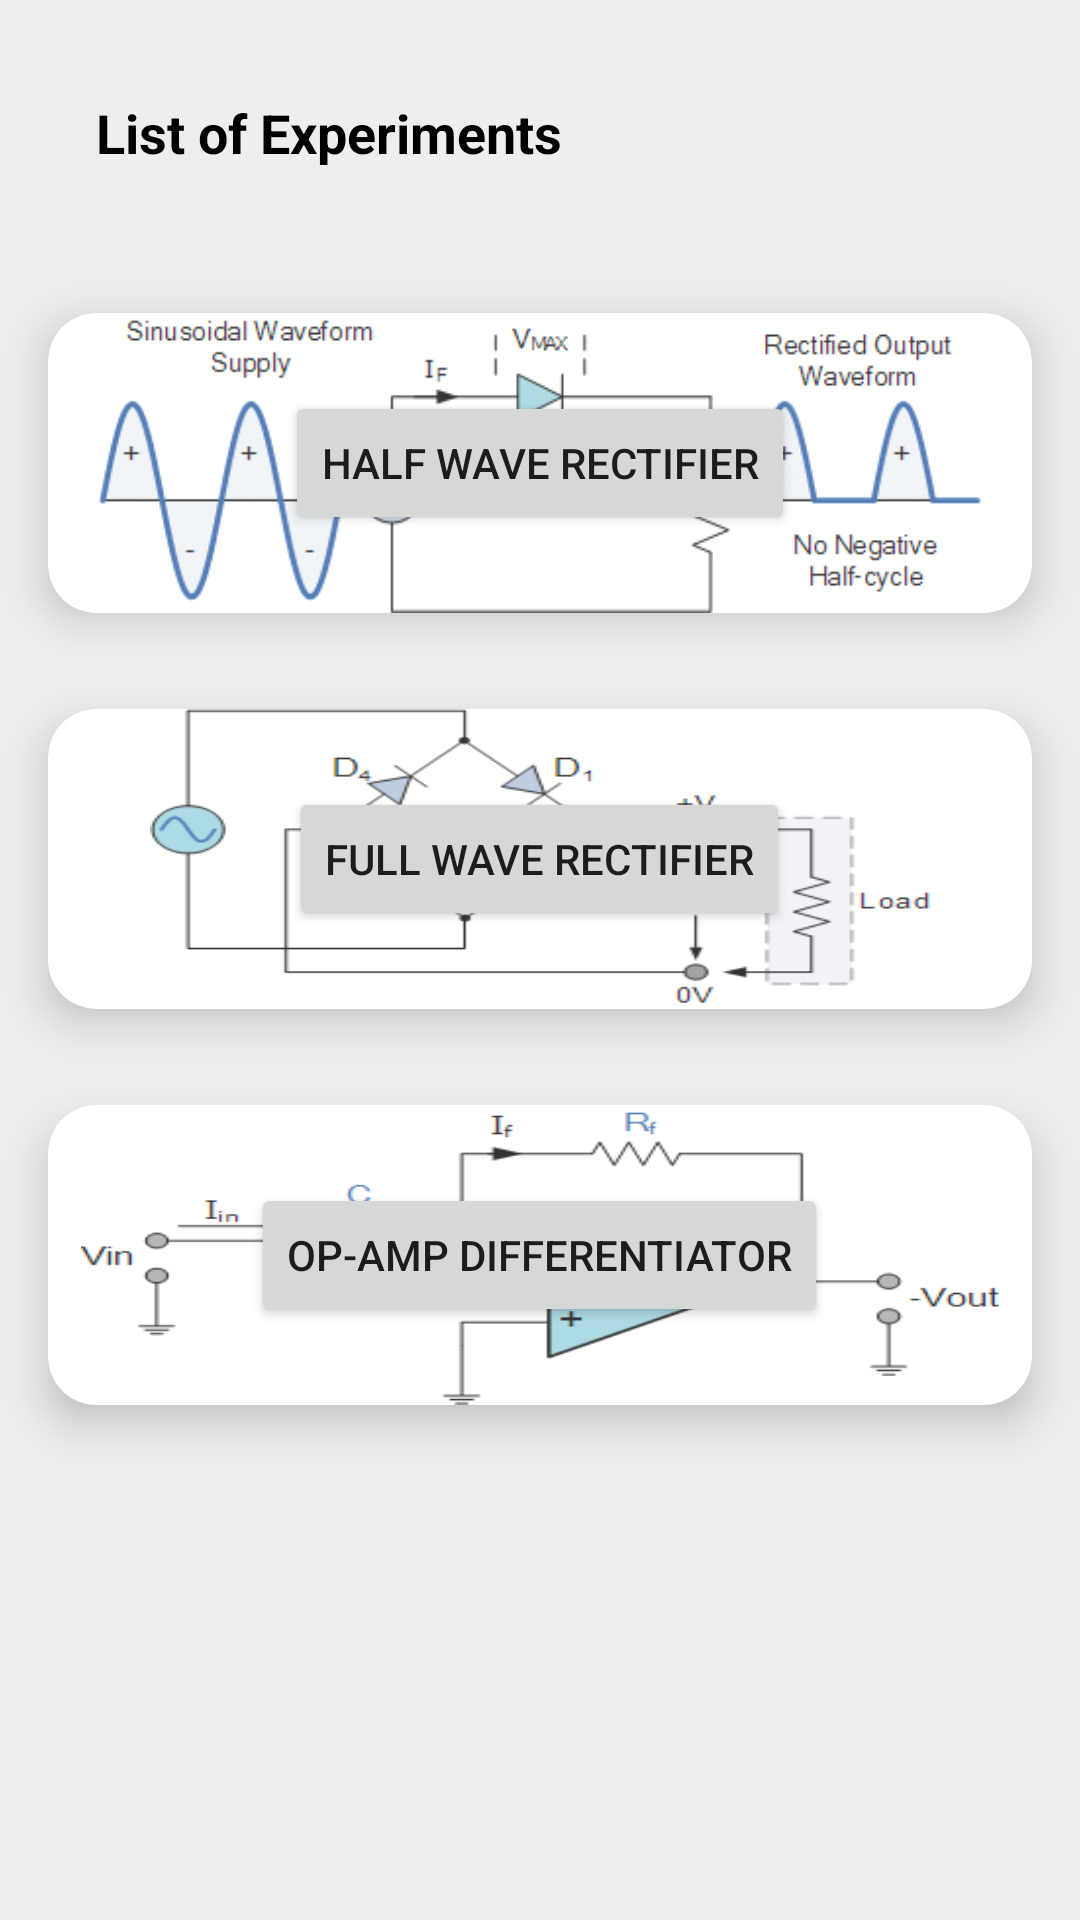

Reconstruct the res/layout file that produces this screen, plus the resources it refers to.
<!-- AndroidManifest.xml: application theme Theme.VLab -->
<!-- res/layout/fragment_experiment_list.xml -->
<RelativeLayout xmlns:android="http://schemas.android.com/apk/res/android"
    xmlns:app="http://schemas.android.com/apk/res-auto"
    xmlns:tools="http://schemas.android.com/tools"
    android:layout_width="match_parent"
    android:layout_height="match_parent"
    android:background="@color/bg_white"
    android:clickable="true"
    android:focusable="true"
    tools:context=".MainActivity">

    <TextView
        android:id="@+id/list_label"
        android:layout_width="wrap_content"
        android:layout_height="wrap_content"
        android:layout_margin="32dp"
        android:text="List of Experiments"
        android:textColor="@color/black"
        android:textSize="18dp"
        android:textStyle="bold" />

    <androidx.cardview.widget.CardView
        android:id="@+id/card1"
        android:layout_width="match_parent"
        android:layout_height="100dp"
        android:layout_margin="16dp"
        app:cardCornerRadius="16dp"
        android:layout_below="@id/list_label"
        app:cardElevation="8dp">

        <RelativeLayout
            android:layout_width="match_parent"
            android:layout_height="wrap_content">

            <Button
                android:id="@+id/exp1_button"
                android:layout_width="wrap_content"
                android:layout_height="wrap_content"
                android:layout_centerInParent="true"
                android:text="Half Wave Rectifier" />

            <ImageView
                android:layout_width="match_parent"
                android:layout_height="match_parent"
                android:alpha="0.8"
                android:src="@drawable/circuit1" />
        </RelativeLayout>
    </androidx.cardview.widget.CardView>

    <androidx.cardview.widget.CardView
        android:id="@+id/card2"
        android:layout_width="match_parent"
        android:layout_height="100dp"
        android:layout_below="@id/card1"
        android:layout_margin="16dp"
        app:cardCornerRadius="16dp"
        app:cardElevation="8dp">

        <RelativeLayout
            android:layout_width="match_parent"
            android:layout_height="wrap_content">

            <Button
                android:id="@+id/exp2_button"
                android:layout_width="wrap_content"
                android:layout_height="wrap_content"
                android:layout_centerInParent="true"
                android:text="Full Wave Rectifier" />

            <ImageView
                android:layout_width="match_parent"
                android:layout_height="match_parent"
                android:scaleX="1.5"
                android:alpha="0.8"
                android:src="@drawable/circuit2" />
        </RelativeLayout>
    </androidx.cardview.widget.CardView>

    <androidx.cardview.widget.CardView
        android:id="@+id/card3"
        android:layout_width="match_parent"
        android:layout_height="100dp"
        android:layout_below="@id/card2"
        android:layout_margin="16dp"
        app:cardCornerRadius="16dp"
        app:cardElevation="8dp">

        <RelativeLayout
            android:layout_width="match_parent"
            android:layout_height="wrap_content">

            <Button
                android:id="@+id/exp3_button"
                android:layout_width="wrap_content"
                android:layout_height="wrap_content"
                android:layout_centerInParent="true"
                android:text="Op-Amp Differentiator" />

            <ImageView
                android:layout_width="match_parent"
                android:layout_height="match_parent"
                android:alpha="0.8"
                android:scaleX="1.5"
                android:src="@drawable/circuit3" />
        </RelativeLayout>
    </androidx.cardview.widget.CardView>
    <androidx.cardview.widget.CardView
        android:id="@+id/card4"
        android:layout_width="match_parent"
        android:layout_height="100dp"
        android:layout_below="@id/card3"
        android:visibility="invisible"
        android:layout_margin="16dp"
        app:cardCornerRadius="16dp"
        app:cardElevation="8dp">

        <RelativeLayout
            android:layout_width="match_parent"
            android:layout_height="wrap_content">

            <Button
                android:id="@+id/exp4_button"
                android:layout_width="wrap_content"
                android:layout_height="wrap_content"
                android:layout_centerInParent="true"
                android:text="Op-Amp Integrator" />

            <ImageView
                android:layout_width="match_parent"
                android:layout_height="match_parent"
                android:alpha="0.8"
                android:scaleX="1.5"
                android:src="@drawable/circuit4" />
        </RelativeLayout>
    </androidx.cardview.widget.CardView>
</RelativeLayout>
<!-- resources referenced by this layout -->
<resources>
  <color name="bg_white">#EEEEEE</color>
  <color name="black">#FF000000</color>
  <!-- drawable circuit1: png bitmap (drawable, 12558 bytes) -->
  <!-- drawable circuit2: png bitmap (drawable, 6962 bytes) -->
  <!-- drawable circuit3: png bitmap (drawable, 5885 bytes) -->
  <!-- drawable circuit4: png bitmap (drawable, 5893 bytes) -->
  <style name="Theme.VLab" parent="Theme.MaterialComponents.Light.DarkActionBar">
          
          <item name="colorPrimary">@color/purple_500</item>
          <item name="colorPrimaryVariant">@color/blue</item>
          <item name="colorOnPrimary">@color/white</item>
          
          <item name="colorSecondary">@color/teal_200</item>
          <item name="colorSecondaryVariant">@color/teal_700</item>
          <item name="colorOnSecondary">@color/black</item>
          
          <item name="android:statusBarColor" tools:targetApi="l">?attr/colorPrimaryVariant</item>
          
      </style>
  <color name="purple_500">#FF6200EE</color>
  <color name="blue">#FF3700B3</color>
  <color name="white">#FFFFFFFF</color>
  <color name="teal_200">#FF03DAC5</color>
  <color name="teal_700">#FF018786</color>
</resources>
